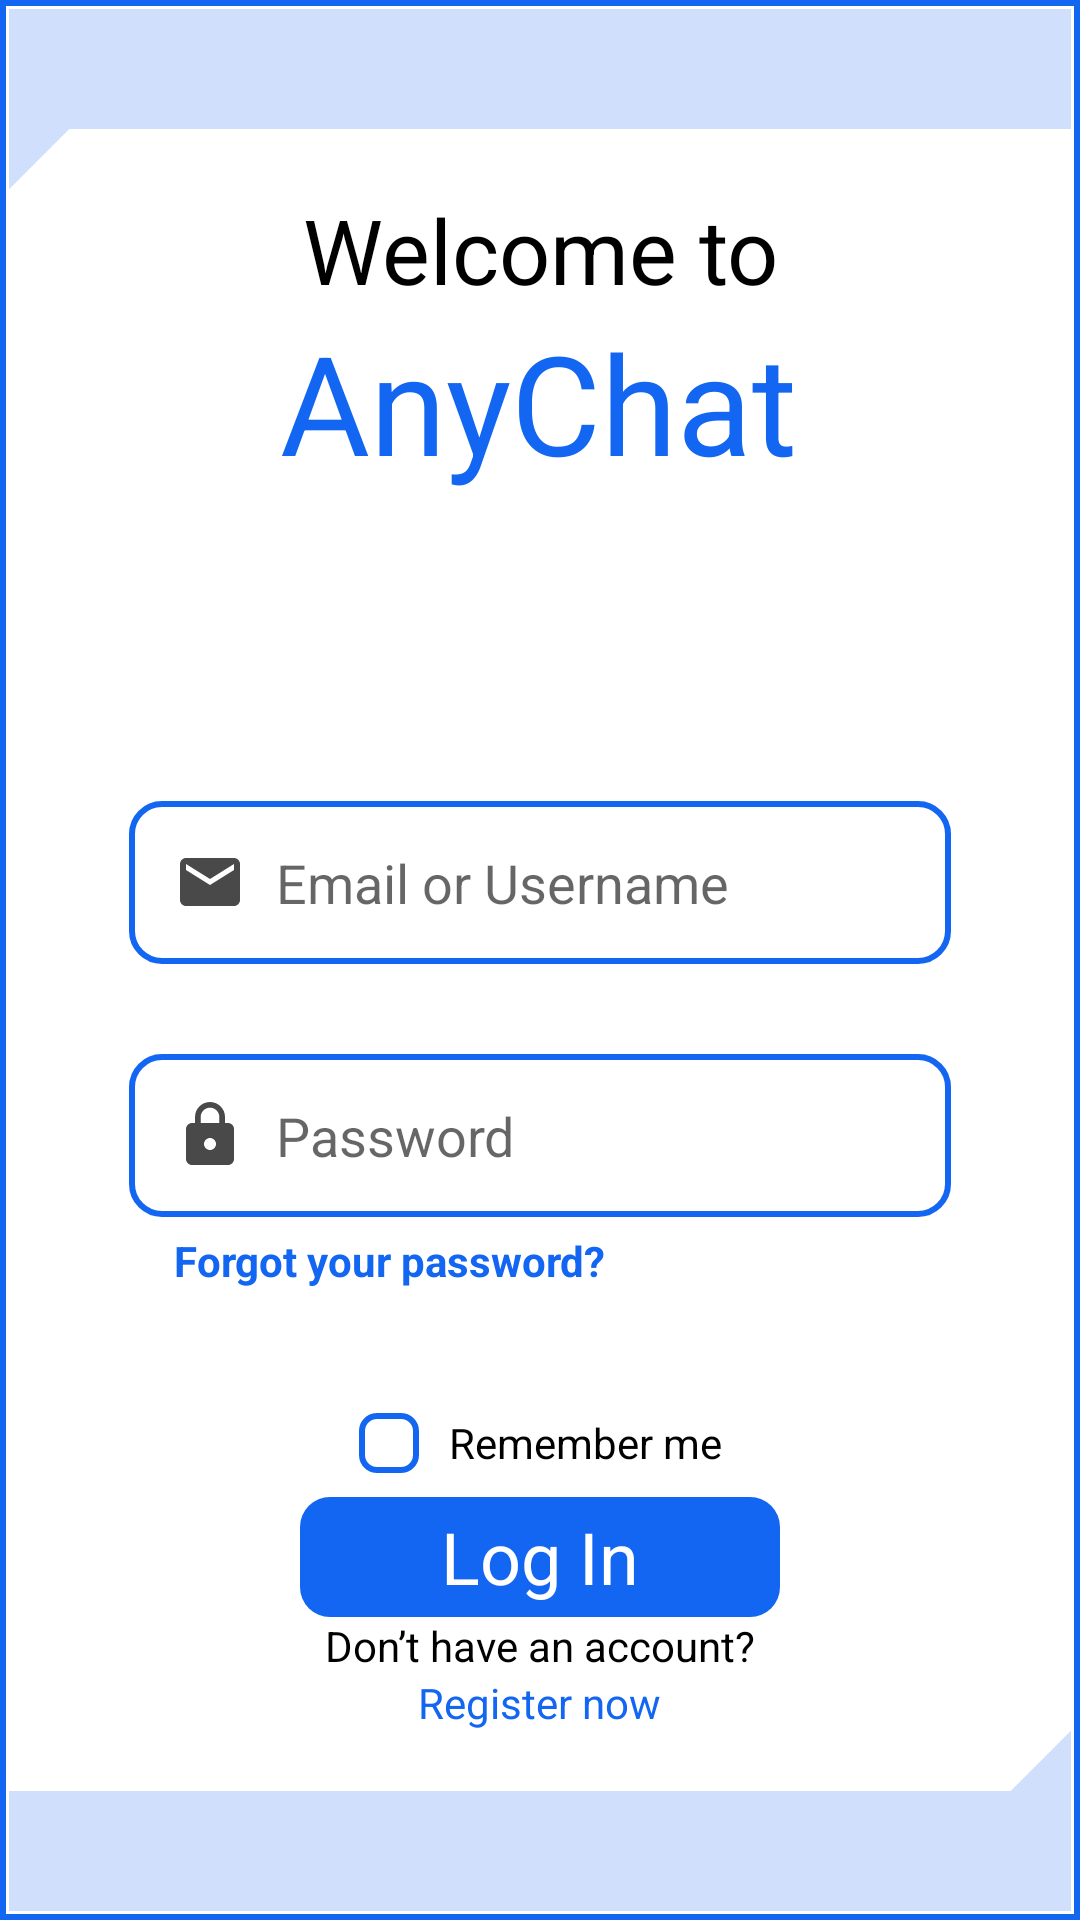

Here is an Android app screen rendered from its layout file. Give the layout XML and the strings, colors and styles it references.
<!-- AndroidManifest.xml: application theme Theme.AnyChat -->
<!-- res/layout/fragment_login.xml -->
<?xml version="1.0" encoding="utf-8"?>
<androidx.constraintlayout.widget.ConstraintLayout xmlns:android="http://schemas.android.com/apk/res/android"
    xmlns:app="http://schemas.android.com/apk/res-auto"
    xmlns:tools="http://schemas.android.com/tools"
    android:layout_width="match_parent"
    android:layout_height="match_parent"
    android:background="@drawable/bg_layout"
    android:padding="3dp"
    tools:context="presentation.ui.fragment.LoginFragment">


    <TextView
        android:id="@+id/textView"
        android:layout_width="wrap_content"
        android:layout_height="wrap_content"
        android:layout_marginTop="20dp"
        android:text="@string/welcome_to"
        android:textColor="@color/black"
        android:textSize="30sp"
        app:layout_constraintEnd_toEndOf="parent"
        app:layout_constraintStart_toStartOf="parent"
        app:layout_constraintTop_toBottomOf="@+id/linearLayout2" />

    <TextView
        android:layout_width="wrap_content"
        android:layout_height="wrap_content"
        android:text="@string/anychat"
        android:textColor="@color/dark_blue"
        android:textSize="46sp"
        app:layout_constraintEnd_toEndOf="parent"
        app:layout_constraintHorizontal_bias="0.498"
        app:layout_constraintStart_toStartOf="parent"
        app:layout_constraintTop_toBottomOf="@+id/textView" />

    <EditText
        android:inputType="textEmailAddress"
        android:id="@+id/emailET"
        android:layout_width="match_parent"
        android:layout_height="wrap_content"
        android:layout_marginHorizontal="40dp"
        android:layout_marginTop="264dp"
        android:background="@drawable/rounded_custom_edit_text"
        android:drawableStart="@drawable/ic_email"
        android:drawablePadding="10dp"
        android:hint="@string/email_or_username"
        app:layout_constraintEnd_toEndOf="parent"
        app:layout_constraintStart_toStartOf="parent"
        app:layout_constraintTop_toTopOf="parent" />


    <EditText
        android:id="@+id/passwordET"
        android:layout_width="match_parent"
        android:layout_height="wrap_content"
        android:layout_marginHorizontal="40dp"
        android:layout_marginTop="30dp"
        android:background="@drawable/rounded_custom_edit_text"
        android:drawableStart="@drawable/ic_lock"
        android:drawablePadding="10dp"
        android:hint="@string/password"
        android:inputType="textPassword"
        app:layout_constraintEnd_toEndOf="parent"
        app:layout_constraintStart_toStartOf="parent"
        app:layout_constraintTop_toBottomOf="@+id/emailET" />

    <TextView
        android:id="@+id/forgotPasswordBttn"
        android:layout_width="wrap_content"
        android:layout_height="wrap_content"
        android:layout_marginStart="55dp"
        android:layout_marginTop="5dp"
        android:text="Forgot your password?"
        android:textColor="@color/dark_blue"
        android:textSize="14dp"
        android:textStyle="bold"
        app:layout_constraintStart_toStartOf="parent"
        app:layout_constraintTop_toBottomOf="@+id/passwordET" />

    <LinearLayout
        android:layout_width="wrap_content"
        android:layout_height="wrap_content"
        android:layout_marginBottom="8dp"
        android:orientation="horizontal"
        app:layout_constraintBottom_toTopOf="@+id/linearLayout3"
        app:layout_constraintEnd_toEndOf="parent"
        app:layout_constraintStart_toStartOf="parent">

        <RadioButton
            android:id="@+id/rememberMeRadioBttn"
            android:background="@drawable/custom_radio_button"
            android:button="@null"
            android:layout_width="20dp"
            android:layout_marginEnd="10dp"
            android:layout_height="20dp" />

        <TextView
            android:layout_gravity="center"
            android:layout_width="wrap_content"
            android:layout_height="wrap_content"
            android:textSize="14sp"
            android:textColor="@color/black"
            android:text="@string/remember_me"/>

    </LinearLayout>

    <LinearLayout
        android:id="@+id/linearLayout3"
        android:layout_width="160dp"
        android:layout_height="40dp"
        android:background="@drawable/bg_bttn"
        app:layout_constraintBottom_toTopOf="@id/linearLayout4"
        app:layout_constraintEnd_toEndOf="parent"
        app:layout_constraintStart_toStartOf="parent">

        <TextView
            android:id="@+id/loginButton"
            android:layout_width="match_parent"
            android:layout_height="match_parent"
            android:gravity="center"
            android:text="Log In"
            android:textColor="@color/white"
            android:textSize="24sp"
            tools:layout_editor_absoluteX="5dp"
            tools:layout_editor_absoluteY="501dp" />
    </LinearLayout>

    <LinearLayout
        android:id="@+id/linearLayout4"
        android:gravity="center"
        android:layout_marginBottom="20dp"
        android:layout_width="wrap_content"
        android:layout_height="wrap_content"
        android:orientation="vertical"
        app:layout_constraintBottom_toTopOf="@+id/linearLayout"
        app:layout_constraintEnd_toEndOf="parent"
        app:layout_constraintStart_toStartOf="parent">

        <TextView
            android:textSize="14sp"
            android:textColor="@color/black"
            android:layout_width="wrap_content"
            android:layout_height="match_parent"
            android:text="@string/don_t_have_an_account" />

        <TextView
            android:id="@+id/registerNowBttn"
            android:textSize="14sp"
            android:textColor="@color/dark_blue"
            android:layout_width="wrap_content"
            android:layout_height="match_parent"
            android:text="@string/register_now" />

    </LinearLayout>

    <LinearLayout
        android:id="@+id/linearLayout2"
        android:layout_width="match_parent"
        android:layout_height="40dp"
        android:background="@color/light_blue"
        android:orientation="horizontal"
        app:layout_constraintEnd_toEndOf="parent"
        app:layout_constraintStart_toStartOf="parent"
        app:layout_constraintTop_toTopOf="parent" />

    <LinearLayout
        android:id="@+id/linearLayout"
        android:layout_width="match_parent"
        android:layout_height="40dp"
        android:background="@color/light_blue"
        android:orientation="horizontal"
        app:layout_constraintBottom_toBottomOf="parent"
        app:layout_constraintEnd_toEndOf="parent"
        app:layout_constraintStart_toStartOf="parent" />

    <ImageView
        android:layout_width="20dp"
        android:layout_height="20dp"
        android:src="@drawable/triangle"
        app:layout_constraintBottom_toTopOf="@+id/linearLayout"
        app:layout_constraintEnd_toEndOf="parent" />

    <ImageView
        android:layout_width="20dp"
        android:layout_height="20dp"
        android:rotation="180"
        android:src="@drawable/triangle"
        app:layout_constraintStart_toStartOf="parent"
        app:layout_constraintTop_toBottomOf="@+id/linearLayout2" />


</androidx.constraintlayout.widget.ConstraintLayout>
<!-- resources referenced by this layout -->
<resources>
  <color name="black">#FF000000</color>
  <color name="dark_blue">#1266F1</color>
  <color name="light_blue">#D0E0FC</color>
  <color name="white">#FFFFFFFF</color>
  <!-- drawable bg_bttn (drawable) -->
  <?xml version="1.0" encoding="utf-8"?>
  <shape xmlns:android="http://schemas.android.com/apk/res/android"
      android:shape="rectangle">
      <solid android:color="@color/dark_blue"/>
      <corners android:radius="10dp" />
  </shape>
  <!-- drawable bg_layout (drawable) -->
  <?xml version="1.0" encoding="utf-8"?>
  <selector xmlns:android="http://schemas.android.com/apk/res/android">
      <item>
          <shape xmlns:android="http://schemas.android.com/apk/res/android"
              android:shape="rectangle">
              <solid
                  android:color="@color/white"
                  />
              <stroke
                  android:width="2dp"
                  android:color="@color/dark_blue" />
          </shape>
      </item>
  </selector>
  <!-- drawable custom_radio_button (drawable) -->
  <?xml version="1.0" encoding="utf-8"?>
  <selector xmlns:android="http://schemas.android.com/apk/res/android" >
      <item
          android:drawable="@drawable/radio_button_selected"
          android:state_checked="false"/>
      <item
          android:drawable="@drawable/radio_button_not_selected"
          android:state_checked="true" />
  </selector>
  <!-- drawable ic_email (drawable) -->
  <vector android:height="24dp" android:tint="#494949"
      android:viewportHeight="24" android:viewportWidth="24"
      android:width="24dp" xmlns:android="http://schemas.android.com/apk/res/android">
      <path android:fillColor="#494949" android:pathData="M20,4L4,4c-1.1,0 -1.99,0.9 -1.99,2L2,18c0,1.1 0.9,2 2,2h16c1.1,0 2,-0.9 2,-2L22,6c0,-1.1 -0.9,-2 -2,-2zM20,8l-8,5 -8,-5L4,6l8,5 8,-5v2z"/>
  </vector>
  <!-- drawable rounded_custom_edit_text (drawable) -->
  <?xml version="1.0" encoding="utf-8"?>
  <shape xmlns:android="http://schemas.android.com/apk/res/android" >
  
      <solid android:color="#FFFFFF" />
      <padding android:bottom="15dp"
          android:left="15dp"
          android:right="15dp"
          android:top="15dp"/>
  
      <stroke
          android:width="2dp"
          android:color="@color/dark_blue" />
      <corners
          android:radius="10dp"
          />
  
  </shape>
  <string name="anychat">AnyChat</string>
  <string name="don_t_have_an_account">Don’t have an account?</string>
  <string name="email_or_username">Email or Username</string>
  <string name="password">Password</string>
  <string name="register_now">Register now</string>
  <string name="remember_me">Remember me</string>
  <string name="welcome_to">Welcome to</string>
  <!-- drawable radio_button_selected (drawable) -->
  <?xml version="1.0" encoding="utf-8"?>
  <shape
      xmlns:android="http://schemas.android.com/apk/res/android"
      android:shape="rectangle" >
      <corners
          android:radius="5dp" />
      <solid
          android:color="#fff" />
      <stroke
          android:width="2dp"
          android:color="@color/dark_blue" />
  </shape>
  <!-- drawable radio_button_not_selected (drawable) -->
  <?xml version="1.0" encoding="utf-8"?>
  <shape
      xmlns:android="http://schemas.android.com/apk/res/android"
      android:shape="rectangle" >
      <corners
          android:radius="5dp" />
      <solid
          android:color="@color/dark_blue" />
  
  </shape>
  <color name="purple_500">#FF6200EE</color>
  <color name="purple_700">#FF3700B3</color>
  <color name="teal_200">#FF03DAC5</color>
  <color name="teal_700">#FF018786</color>
</resources>
